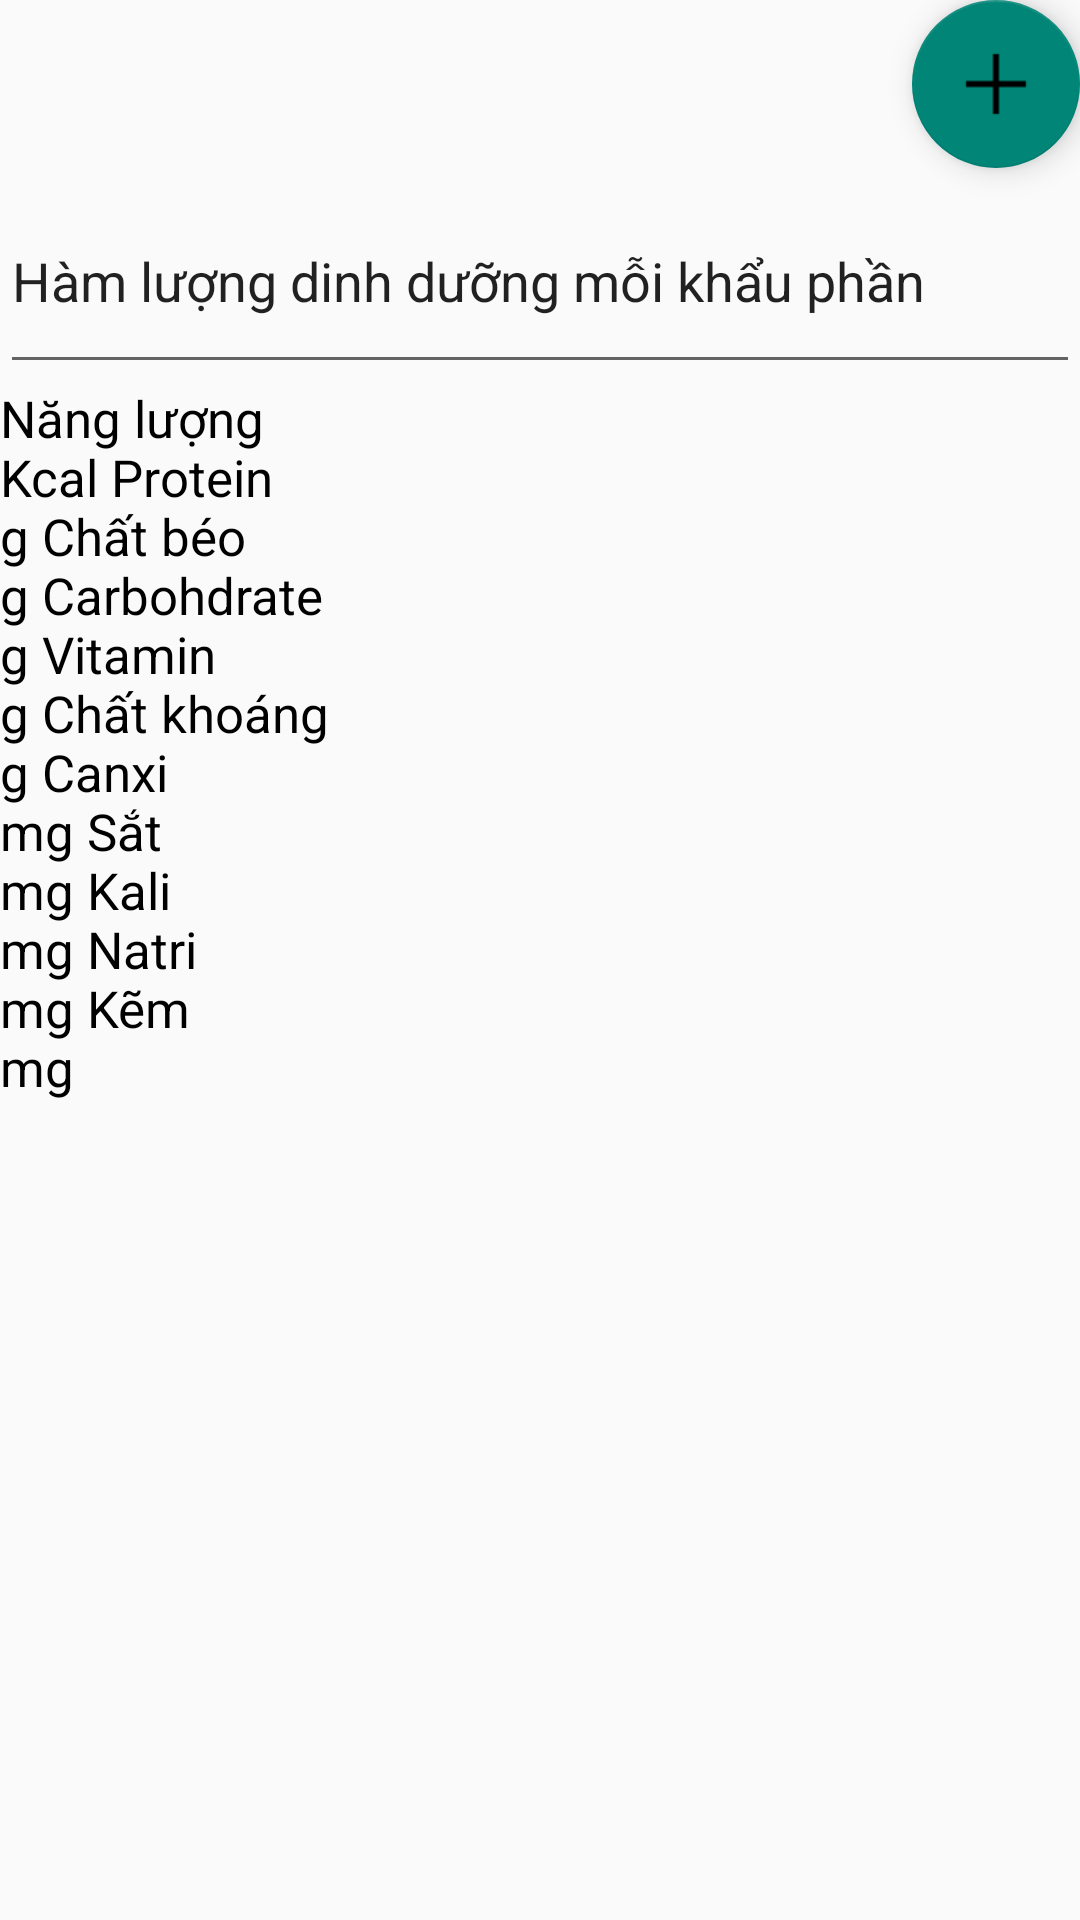

Reconstruct the res/layout file that produces this screen, plus the resources it refers to.
<!-- AndroidManifest.xml: application theme Theme.Carefood -->
<!-- res/layout/activity_thongtinchitiet.xml -->
<?xml version="1.0" encoding="utf-8"?>
<LinearLayout xmlns:android="http://schemas.android.com/apk/res/android"
    xmlns:app="http://schemas.android.com/apk/res-auto"
    xmlns:tools="http://schemas.android.com/tools"
    android:layout_width="wrap_content"
    android:layout_height="wrap_content"
    android:orientation="vertical">

    <com.google.android.material.floatingactionbutton.FloatingActionButton
        android:id="@+id/btnbacktomoibua"
        android:layout_width="wrap_content"
        android:layout_height="wrap_content"
        android:layout_gravity="right"
        android:clickable="true"
        android:src="@drawable/plus"
        tools:ignore="KeyboardInaccessibleWidget,MissingConstraints" />

    <EditText
        android:id="@+id/editTextText5"
        android:layout_width="match_parent"
        android:layout_height="72dp"
        android:ems="10"
        android:importantForAutofill="no"
        android:inputType="text"
        android:text="Hàm lượng dinh dưỡng mỗi khẩu phần"
        tools:ignore="HardcodedText,LabelFor,MissingConstraints" />

    <TextView
        android:id="@+id/textView1"
        android:layout_width="wrap_content"
        android:layout_height="wrap_content"
        android:text="Năng lượng                                                            Kcal
Protein                                                                          g
Chất béo                                                                       g
Carbohdrate                                                                 g
Vitamin                                                                          g
Chất khoáng                                                                 g
Canxi                                                                             mg
Sắt                                                                                 mg
Kali                                                                                mg
Natri                                                                              mg
Kẽm                                                                              mg"
        android:textSize="17sp"
        tools:ignore="MissingConstraints" />
</LinearLayout>
<!-- resources referenced by this layout -->
<resources>
  <!-- drawable plus: png bitmap (drawable, 237 bytes) -->
  <style name="Theme.Carefood" parent="Base.Theme.Carefood">
          <item name="android:fontFamily">arial</item>
          <item name="textAllCaps">false</item>
          <item name="android:textColor">@color/black</item>
      </style>
  <style name="Base.Theme.Carefood" parent="Theme.AppCompat.Light.NoActionBar">
          
          
      </style>
  <color name="black">#FF000000</color>
</resources>
